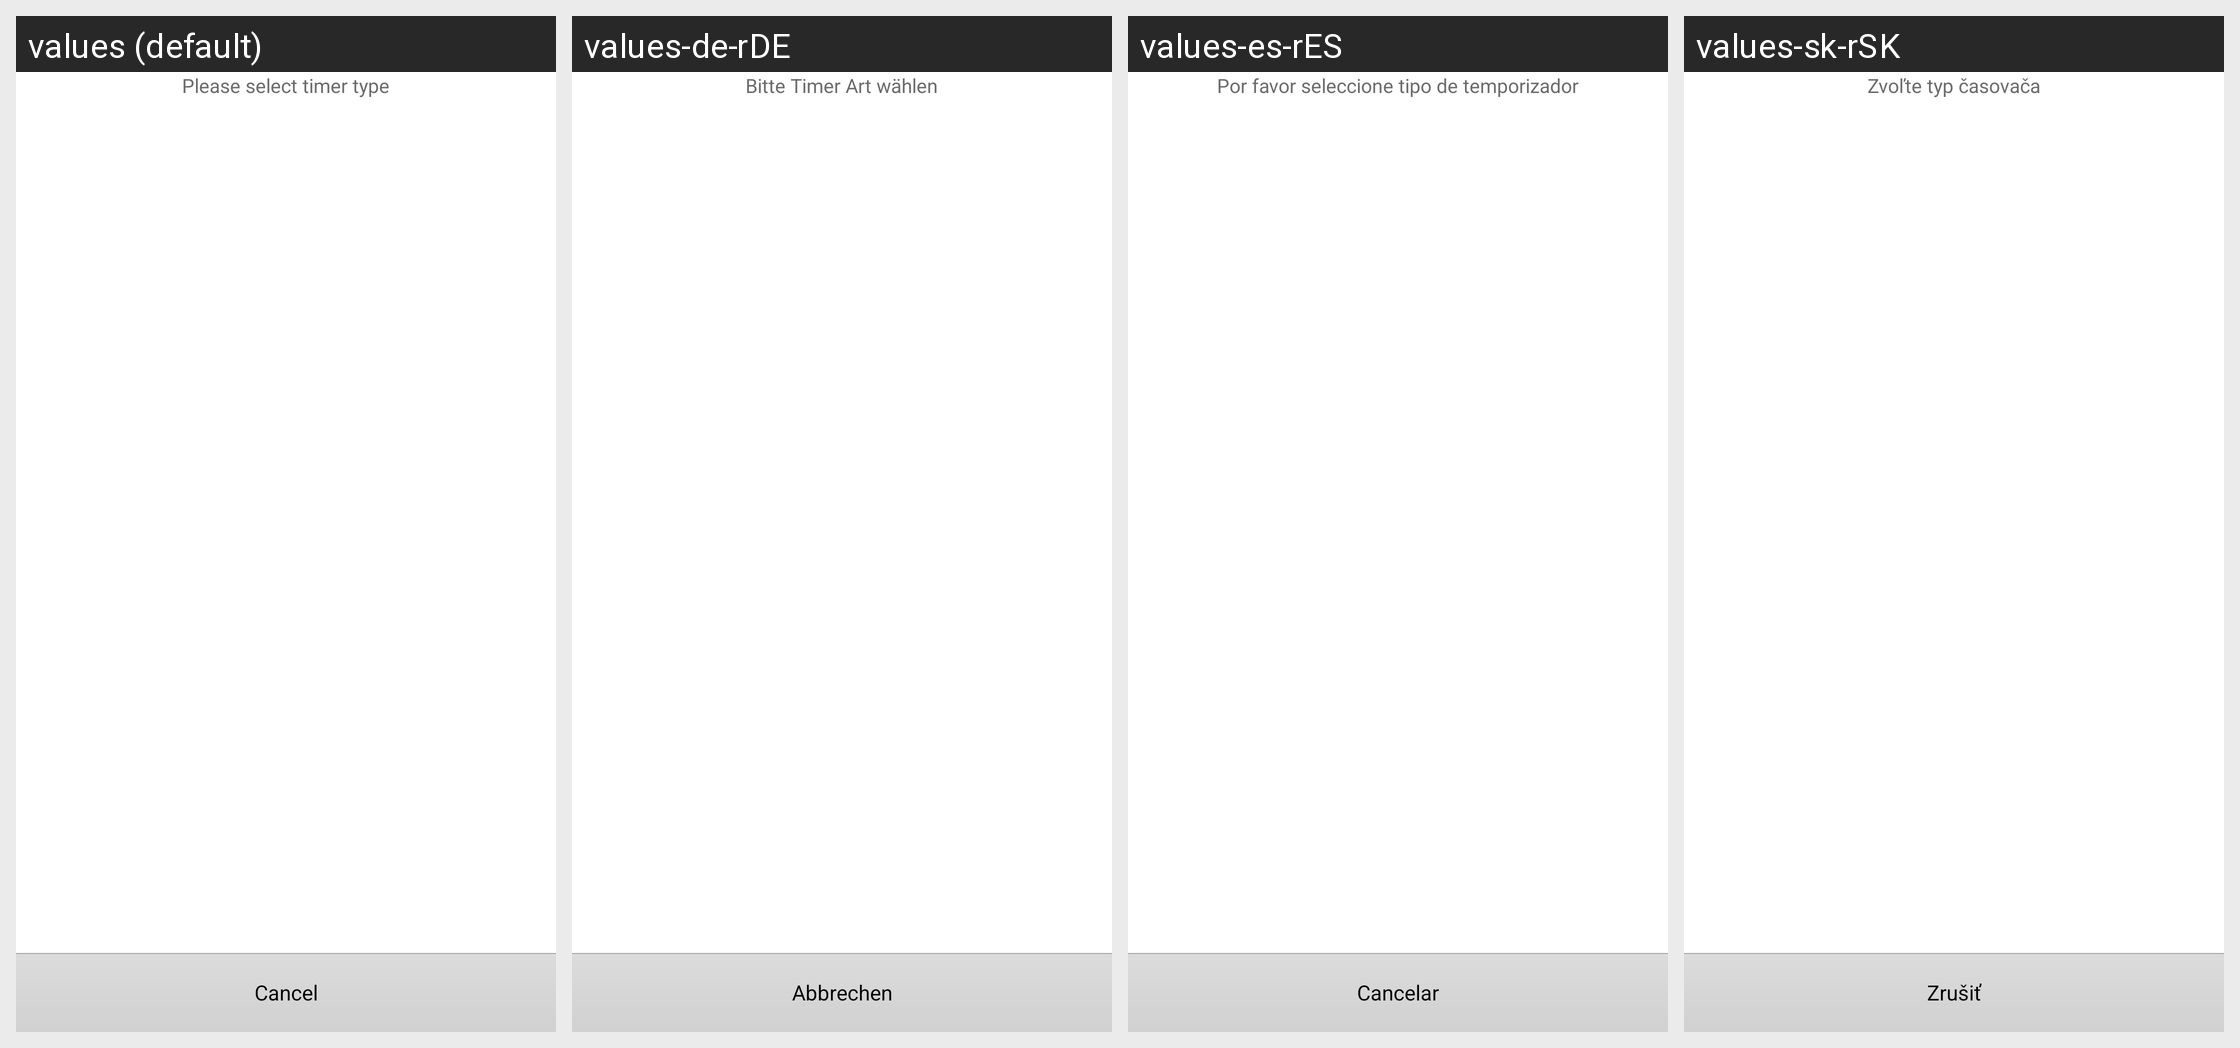

Locale-by-locale string values for the Android screen shown in this grid:
Android screen res/layout/epg_context_menu_dialog.xml rendered under 4 locales, left to right: values (default), values-de-rDE, values-es-rES, values-sk-rSK. Device: Nexus 5 (rendered at 1080×1920; each locale shown at half size, 540×960, under a caption strip naming it); theme Theme.
Other locales in the repository, not shown: values-af, values-am, values-ar, values-bg, values-ca, values-cs, values-da, values-de, values-el, values-en-rGB, values-es, values-es-rUS, values-et-rEE, values-fa, values-fi, values-fr, values-fr-rCA, values-hi, values-hr, values-hu, values-hy-rAM, values-in, values-it, values-iw, values-ja, values-ka-rGE, values-km-rKH, values-kn-rIN, values-ko, values-lo-rLA, values-lt, values-lv, values-mn-rMN, values-ms-rMY, values-my-rMM, values-nb, values-nl, values-pl, values-pt, values-pt-rPT, values-ro, values-ru, values-ru-rRU, values-sk, values-sl, values-sr, values-sv, values-sw, values-th, values-tl, values-tr, values-tr-rTR, values-uk, values-uk-rUA, values-vi, values-zh-rCN, values-zh-rHK, values-zh-rTW, values-zu.
Strings drawn on this screen, with the default value and each locale's value (text and hints the layout hard-codes, and strings that could not be matched under every locale, appear in the picture but are not listed):

select_timer_type
  values: Please select timer type
  values-de-rDE: Bitte Timer Art wählen
  values-es-rES: Por favor seleccione tipo de temporizador
  values-sk-rSK: Zvoľte typ časovača

cancel_str
  values: Cancel
  values-de-rDE: Abbrechen
  values-es-rES: Cancelar
  values-sk-rSK: Zrušiť
